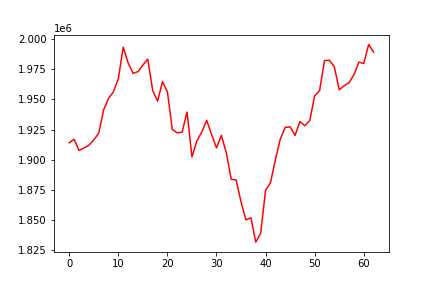

The file beside this chart, header and first rows:
, 0
0, 1914019
1, 1916930
2, 1907667
3, 1909834
4, 1912044
5, 1916477
6, 1921824
7, 1941184
8, 1950832
9, 1956159
10, 1967028
11, 1993278
12, 1980271
13, 1971467
14, 1973011
15, 1978448
16, 1983353
17, 1957435
18, 1948544
19, 1964650
20, 1956315
21, 1925049
22, 1922313
23, 1922888
24, 1939530
25, 1902363
26, 1915630
27, 1922940
28, 1932700
29, 1920979
30, 1909850
31, 1920248
32, 1905787
33, 1883839
34, 1883221
35, 1865218
36, 1850237
37, 1851994
38, 1831824
39, 1839164
40, 1874799
41, 1880955
42, 1900115
43, 1917238
44, 1926863
45, 1927248
46, 1920187
47, 1931679
48, 1928173
49, 1932478
50, 1952966
51, 1957245
52, 1982137
53, 1982437
54, 1977076
55, 1957895
56, 1961290
57, 1963752
58, 1970478
59, 1980850
... 3 more rows
